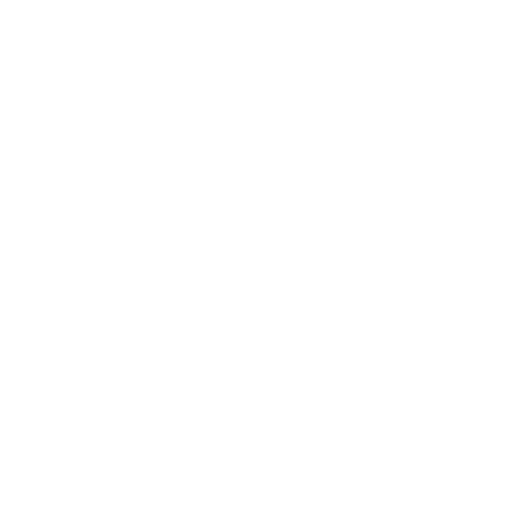
t = 0.00 s
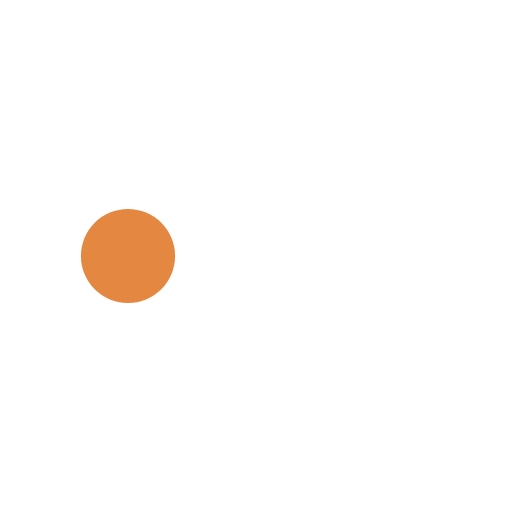
t = 0.30 s
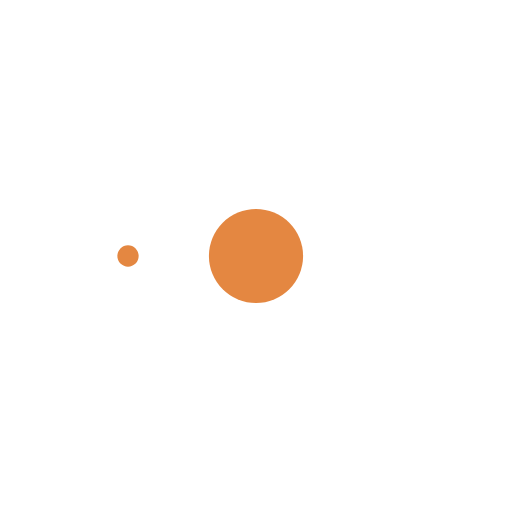
t = 0.60 s
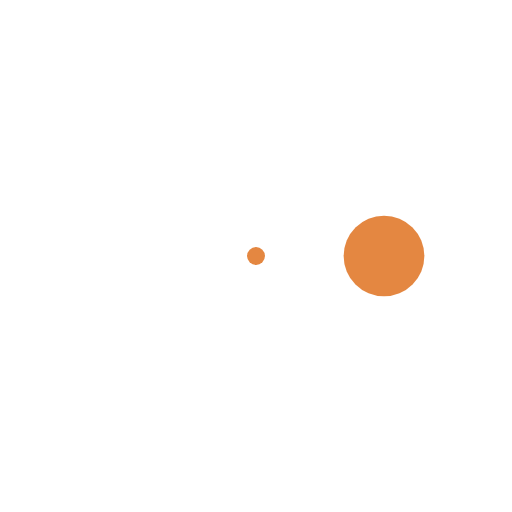
t = 0.93 s
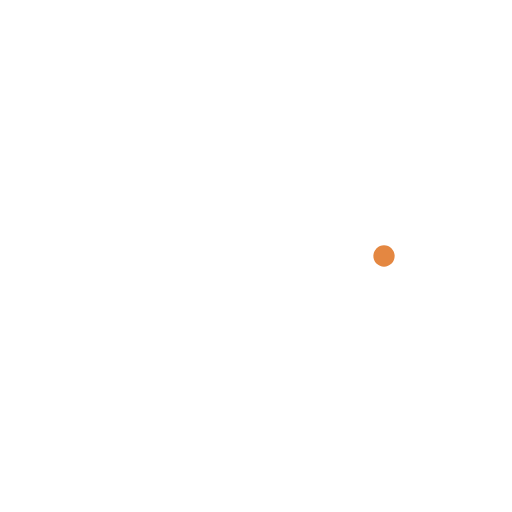
t = 1.20 s
t = 1.50 s: frame unchanged from t = 0.30 s, image omitted

The animated SVG that drew these frames (rendered in a browser with its animation timeline set to each time). Animation: 3 SMIL elements (animate=3); one cycle of 1.80 s, repeats indefinitely.

<svg xmlns="http://www.w3.org/2000/svg" viewBox="0 0 32 32" width="32" height="32" fill="#e48741">
  <circle transform="translate(8 0)" cx="0" cy="16" r="0">
    <animate attributeName="r" values="0; 4; 0; 0" dur="1.2s" repeatCount="indefinite" begin="0"
      keytimes="0;0.2;0.7;1" keySplines="0.2 0.2 0.4 0.8;0.2 0.6 0.4 0.8;0.2 0.6 0.4 0.8" calcMode="spline" />
  </circle>
  <circle transform="translate(16 0)" cx="0" cy="16" r="0">
    <animate attributeName="r" values="0; 4; 0; 0" dur="1.2s" repeatCount="indefinite" begin="0.3"
      keytimes="0;0.2;0.7;1" keySplines="0.2 0.2 0.4 0.8;0.2 0.6 0.4 0.8;0.2 0.6 0.4 0.8" calcMode="spline" />
  </circle>
  <circle transform="translate(24 0)" cx="0" cy="16" r="0">
    <animate attributeName="r" values="0; 4; 0; 0" dur="1.2s" repeatCount="indefinite" begin="0.6"
      keytimes="0;0.2;0.7;1" keySplines="0.2 0.2 0.4 0.8;0.2 0.6 0.4 0.8;0.2 0.6 0.4 0.8" calcMode="spline" />
  </circle>
</svg>
